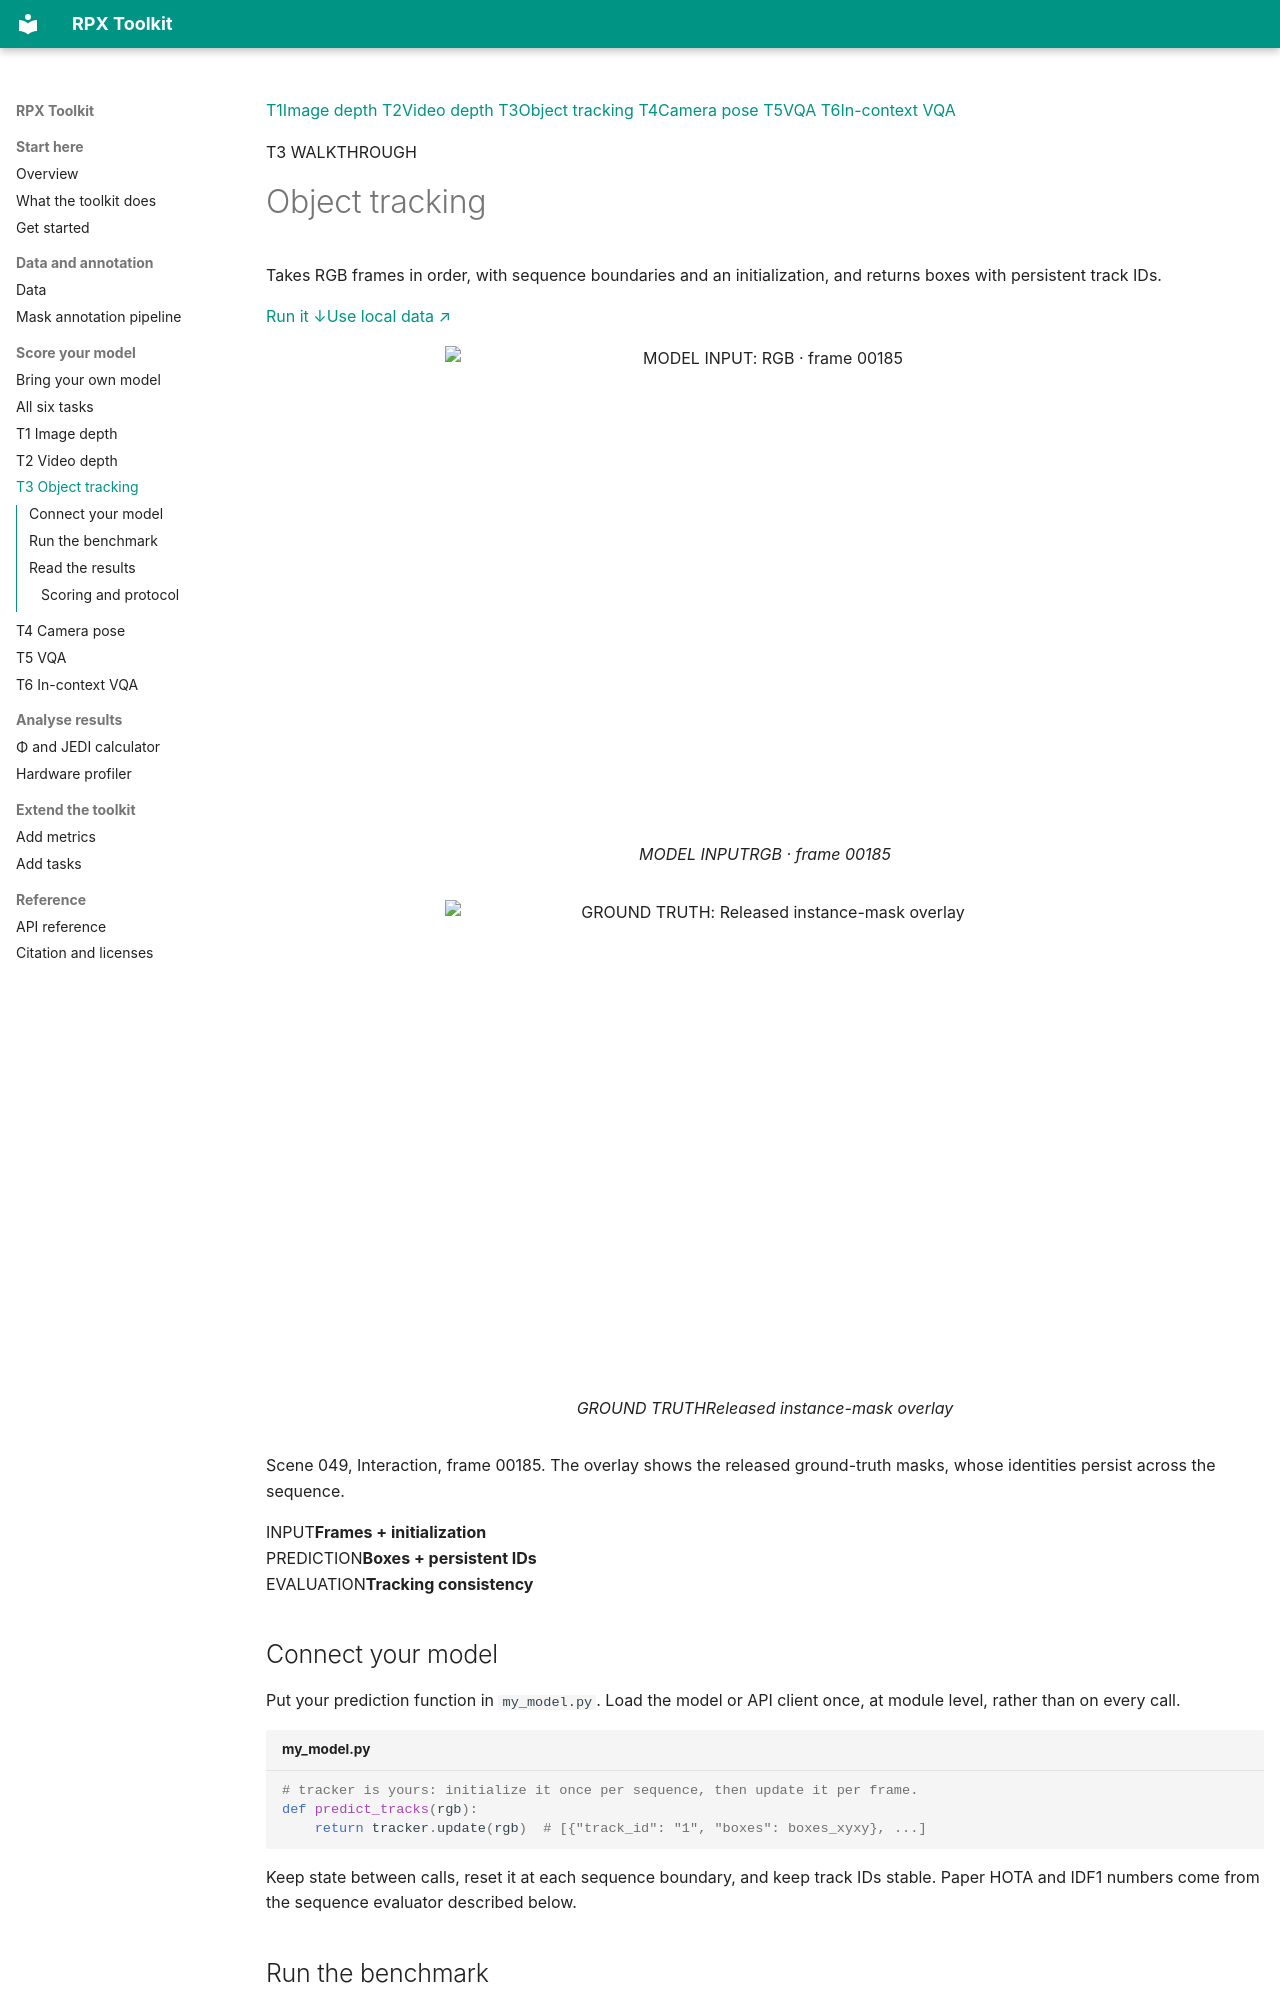

repository: IRVLUTD/RPX · page: benchmarks/t3/index.html · generator: mkdocs

<div class="rpx-benchmark-page" markdown="1">

<div class="rpx-task-switcher" role="navigation" aria-label="Benchmark tasks">
<a href="../t1/"><span>T1</span>Image depth</a>
<a href="../t2/"><span>T2</span>Video depth</a>
<a href="../t3/" aria-current="page"><span>T3</span>Object tracking</a>
<a href="../t4/"><span>T4</span>Camera pose</a>
<a href="../t5/"><span>T5</span>VQA</a>
<a href="../t6/"><span>T6</span>In-context VQA</a>
</div>

<p class="rpx-task-kicker">T3 WALKTHROUGH</p>

# Object tracking

<div class="rpx-task-lead" markdown="1">
Takes RGB frames in order, with sequence boundaries and an initialization, and returns boxes with persistent track IDs.
</div>

<div class="rpx-task-shortcuts"><a href="#run-the-benchmark">Run it <span aria-hidden="true">↓</span></a><a href="../#move-to-real-data">Use local data <span aria-hidden="true">↗</span></a></div>

<div class="rpx-task-visual">
<figure><img src="../../assets/scene049-rgb.png" alt="MODEL INPUT: RGB · frame 00185" width="640" height="480"><figcaption><span>MODEL INPUT</span>RGB · frame 00185</figcaption></figure>
<figure><img src="../../assets/hero-interaction.jpg" alt="GROUND TRUTH: Released instance-mask overlay" width="640" height="480"><figcaption><span>GROUND TRUTH</span>Released instance-mask overlay</figcaption></figure>
</div>
<p class="rpx-image-note">Scene 049, Interaction, frame 00185. The overlay shows the released ground-truth masks, whose identities persist across the sequence.</p>

<div class="rpx-task-contract">
<div><span>INPUT</span><strong>Frames + initialization</strong></div>
<div><span>PREDICTION</span><strong>Boxes + persistent IDs</strong></div>
<div><span>EVALUATION</span><strong>Tracking consistency</strong></div>
</div>

## Connect your model

Put your prediction function in `my_model.py`. Load the model or API client once, at module level, rather than on every call.

```python title="my_model.py"
# tracker is yours: initialize it once per sequence, then update it per frame.
def predict_tracks(rgb):
    return tracker.update(rgb)  # [{"track_id": "1", "boxes": boxes_xyxy}, ...]
```

<div class="rpx-task-note" markdown="1">
Keep state between calls, reset it at each sequence boundary, and keep track IDs stable. Paper HOTA and IDF1 numbers come from the sequence evaluator described below.
</div>
